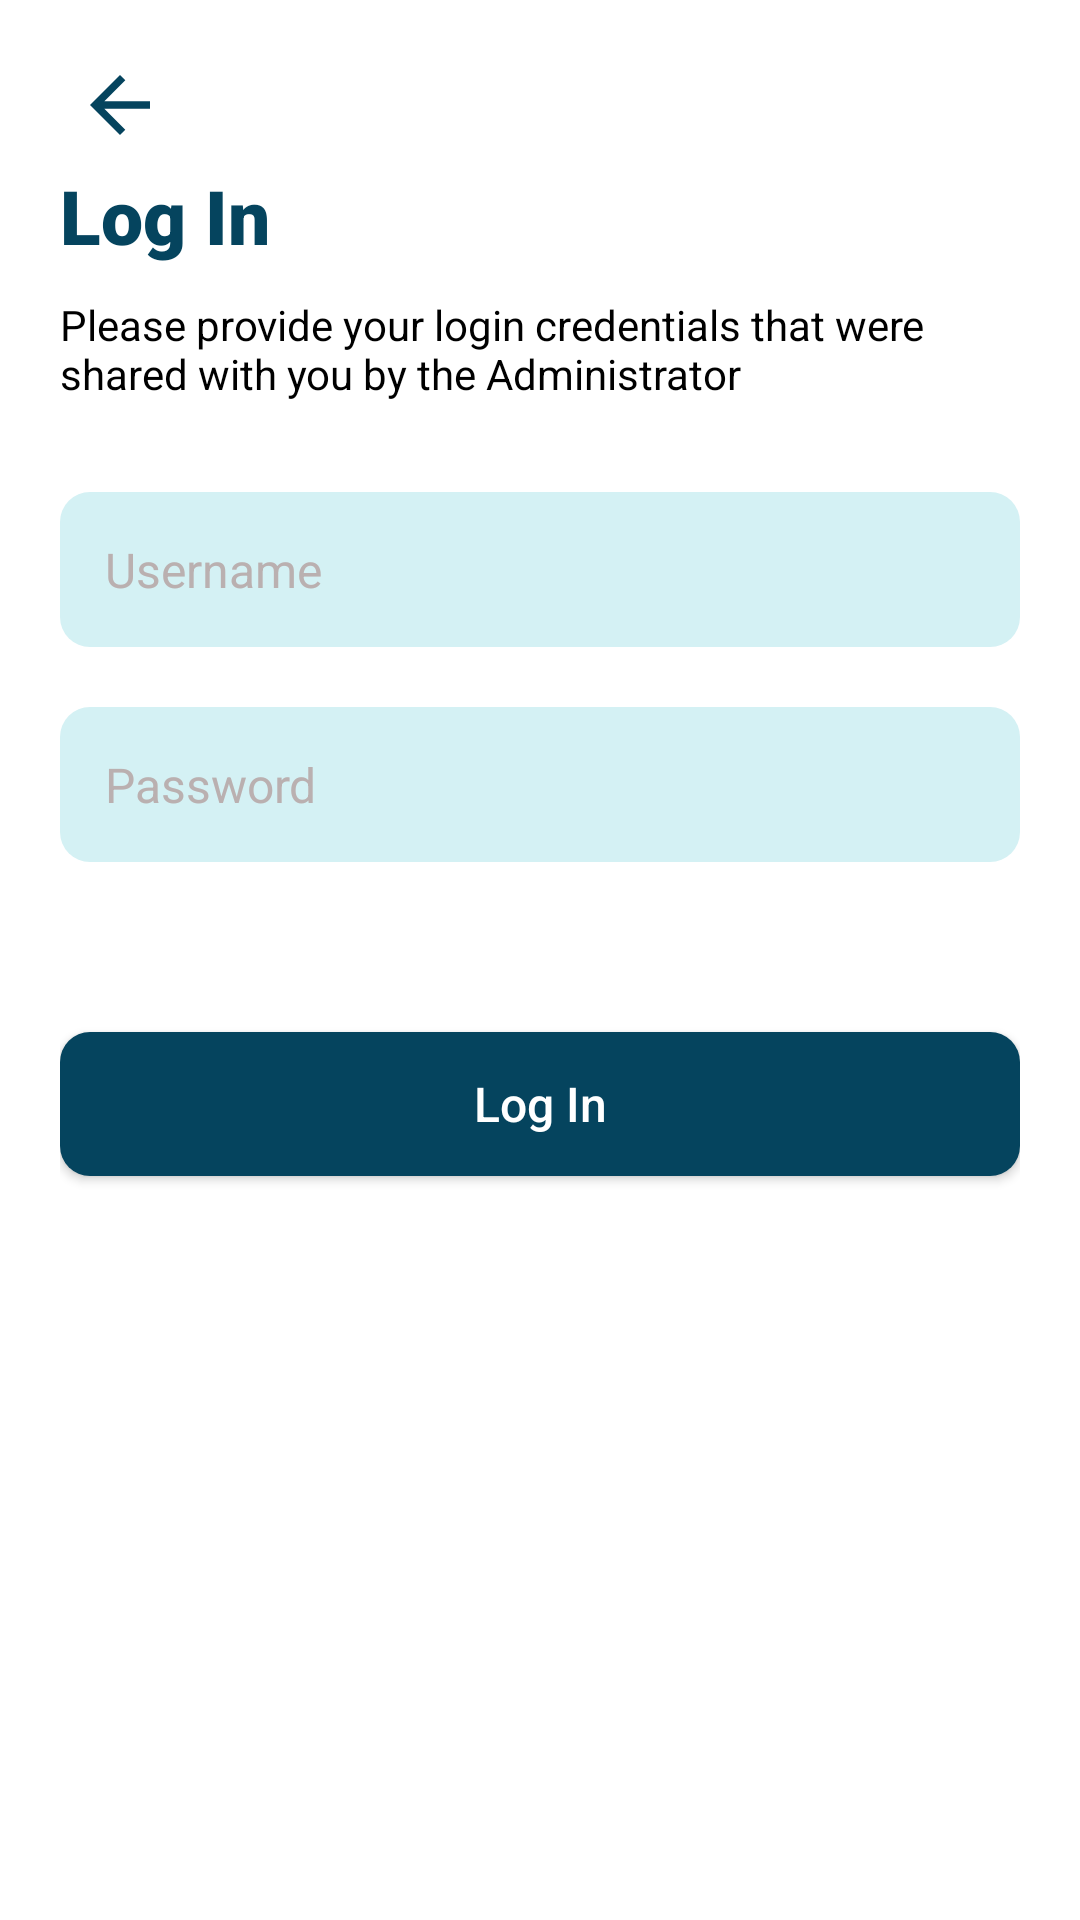

The Android layout XML behind this screen, and the referenced resources:
<!-- AndroidManifest.xml: application theme AppTheme -->
<!-- res/layout/activity_login.xml -->
<?xml version="1.0" encoding="utf-8"?>
<RelativeLayout xmlns:android="http://schemas.android.com/apk/res/android"
    xmlns:app="http://schemas.android.com/apk/res-auto"
    xmlns:tools="http://schemas.android.com/tools"
    android:layout_width="match_parent"
    android:layout_height="match_parent"
    tools:context=".Activities.LoginActivity">

    <ScrollView
        android:layout_width="match_parent"
        android:layout_height="match_parent"
        android:layout_marginEnd="0dp"
        android:layout_marginBottom="10dp"
        android:fadeScrollbars="true"
        android:padding="10dp"
        android:scrollbars="none">

        <LinearLayout
            android:layout_width="match_parent"
            android:layout_height="wrap_content"
            android:orientation="vertical"
            android:padding="10dp">

            <ImageView
                android:id="@+id/back"
                android:layout_width="40dp"
                android:layout_height="30dp"
                android:src="@drawable/ic_back"/>

            <TextView
                android:layout_width="wrap_content"
                android:layout_height="wrap_content"
                android:text="Log In"
                android:textSize="25sp"
                android:fontFamily="sans-serif-black"
                android:layout_marginTop="5dp"
                android:textColor="@color/navy_blue"/>

            <TextView
                android:layout_width="wrap_content"
                android:layout_height="wrap_content"
                android:text="Please provide your login credentials that were shared with you by the Administrator"
                android:textSize="14sp"
                android:layout_marginTop="10dp"
                android:textColor="@color/black"/>

            <EditText
                android:id="@+id/username"
                android:layout_width="match_parent"
                android:layout_height="wrap_content"
                android:layout_marginTop="30dp"
                android:hint="Username"
                android:inputType="text"
                android:padding="15dp"
                android:textSize="16sp"
                android:textColor="@color/black"
                android:textColorHint="@color/gray"
                android:background="@drawable/et_button"/>

            <EditText
                android:id="@+id/password"
                android:layout_width="match_parent"
                android:layout_height="wrap_content"
                android:layout_marginTop="20dp"
                android:hint="Password"
                android:padding="15dp"
                android:inputType="textPassword"
                android:textSize="16sp"
                android:textColor="@color/black"
                android:textColorHint="@color/gray"
                android:background="@drawable/et_button"/>

            <TextView
                android:id="@+id/error"
                android:layout_width="match_parent"
                android:layout_height="wrap_content"
                android:layout_marginTop="30dp"
                android:gravity="center_horizontal"
                android:textStyle="bold"
                android:textSize="16sp"
                android:visibility="invisible"
                android:text="This is the error message"
                android:textColor="@color/red"/>

            <androidx.constraintlayout.widget.ConstraintLayout
                android:layout_width="match_parent"
                android:layout_height="wrap_content">

                <Button
                    android:id="@+id/login"
                    android:layout_width="match_parent"
                    android:layout_height="wrap_content"
                    android:text="Log In"
                    android:textAllCaps="false"
                    android:textSize="16sp"
                    android:layout_marginTop="5dp"
                    android:layout_marginBottom="10dp"
                    android:background="@drawable/bg_button"
                    android:textColor="@color/white"
                    app:layout_constraintBottom_toBottomOf="parent"
                    app:layout_constraintEnd_toEndOf="parent"
                    app:layout_constraintStart_toStartOf="parent"
                    app:layout_constraintTop_toTopOf="parent"/>

                <ProgressBar
                    android:id="@+id/progress_bar"
                    style="?android:attr/progressBarStyle"
                    android:layout_width="20dp"
                    android:layout_height="20dp"
                    android:layout_marginRight="16dp"
                    android:visibility="invisible"
                    app:layout_constraintBottom_toBottomOf="@+id/login"
                    app:layout_constraintEnd_toEndOf="@+id/login"
                    app:layout_constraintTop_toTopOf="@+id/login" />

            </androidx.constraintlayout.widget.ConstraintLayout>

        </LinearLayout>

    </ScrollView>

</RelativeLayout>
<!-- resources referenced by this layout -->
<resources>
  <color name="black">#FF000000</color>
  <color name="gray">#BAB0B0</color>
  <color name="navy_blue">#05445e</color>
  <color name="red">#B10505</color>
  <color name="white">#FFFFFFFF</color>
  <!-- drawable bg_button (drawable) -->
  <?xml version="1.0" encoding="utf-8"?>
  <selector xmlns:android="http://schemas.android.com/apk/res/android">
      <item android:state_enabled="false">
          <shape>
              <solid android:color="@color/gray" />
              <corners android:radius="10dp" />
          </shape>
      </item>
      <item>
          <shape>
              <solid android:color="@color/navy_blue" />
              <corners android:radius="10dp" />
          </shape>
      </item>
  </selector>
  <!-- drawable et_button (drawable) -->
  <?xml version="1.0" encoding="utf-8"?>
  <selector xmlns:android="http://schemas.android.com/apk/res/android">
      <item>
          <shape>
              <solid android:color="@color/baby_blue" />
              <corners android:radius="10dp" />
          </shape>
      </item>
  </selector>
  <!-- drawable ic_back (drawable) -->
  <vector android:height="24dp" android:tint="@color/navy_blue"
      android:viewportHeight="24" android:viewportWidth="24"
      android:width="24dp" xmlns:android="http://schemas.android.com/apk/res/android">
      <path android:fillColor="@android:color/white" android:pathData="M20,11H7.83l5.59,-5.59L12,4l-8,8 8,8 1.41,-1.41L7.83,13H20v-2z"/>
  </vector>
  <style name="AppTheme" parent="Theme.AppCompat.Light.NoActionBar">
          
          <item name="colorPrimary">@color/navy_blue</item>
          <item name="colorPrimaryDark">@color/navy_blue</item>
          <item name="colorAccent">@color/grotto_blue</item>
          <item name="android:windowBackground">@color/white</item>
      </style>
  <color name="baby_blue">#d4f1f4</color>
  <color name="grotto_blue">#189ab4</color>
</resources>
